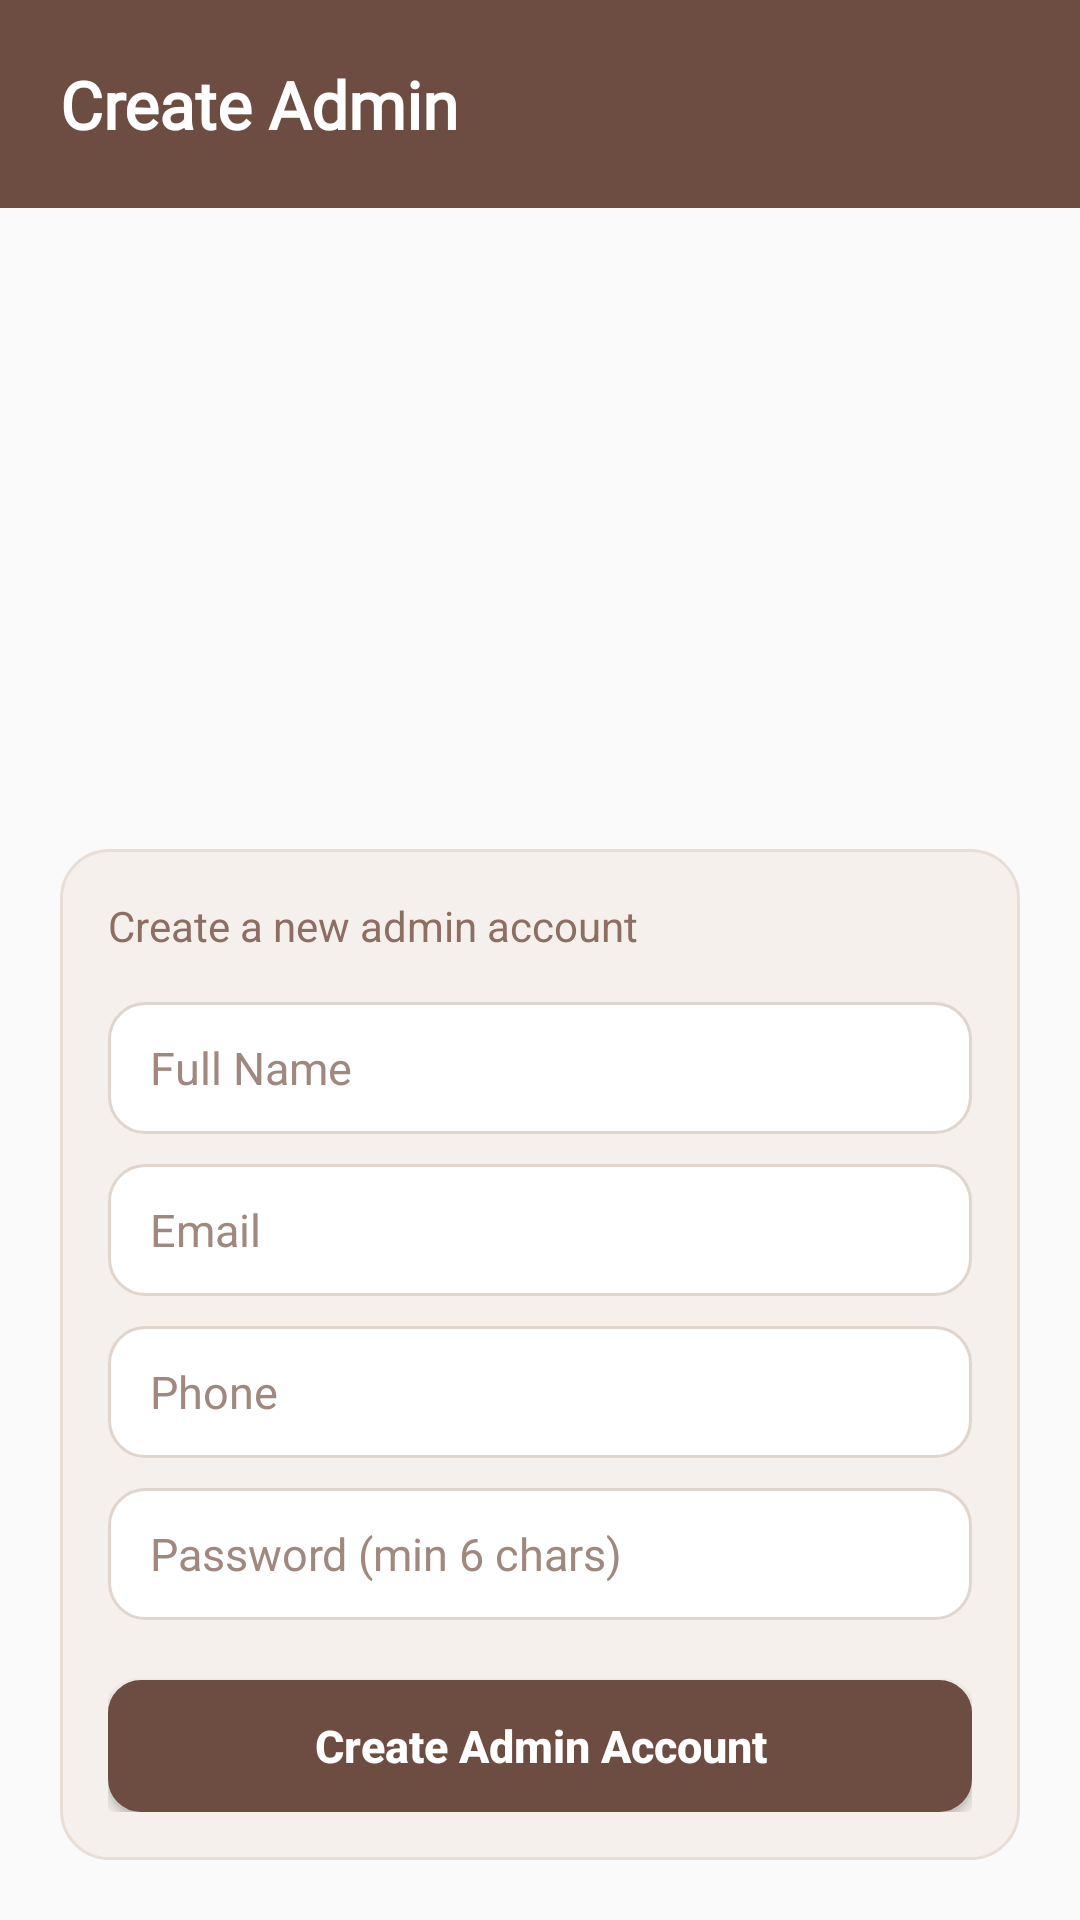

Produce the Android XML layout that renders to this screen, including the resource entries it uses.
<!-- AndroidManifest.xml: application theme Theme.Coffeecafe -->
<!-- res/layout/fragment_create_admin.xml -->
<?xml version="1.0" encoding="utf-8"?>
<androidx.constraintlayout.widget.ConstraintLayout xmlns:android="http://schemas.android.com/apk/res/android"
    xmlns:app="http://schemas.android.com/apk/res-auto"
    android:layout_width="match_parent"
    android:layout_height="match_parent"
    android:background="@color/background"
    android:fitsSystemWindows="true">

    <LinearLayout
        android:layout_width="match_parent"
        android:layout_height="wrap_content"
        android:orientation="horizontal"
        android:background="@color/primary"
        android:padding="20dp"
        android:gravity="center_vertical"
        app:layout_constraintTop_toTopOf="parent">

        <TextView
            android:id="@+id/title"
            android:layout_width="0dp"
            android:layout_height="wrap_content"
            android:layout_weight="1"
            android:text="Create Admin"
            android:textSize="22sp"
            android:textStyle="bold"
            android:textColor="@color/white"
            android:fontFamily="@font/poppins_regular" />
    </LinearLayout>

    <ScrollView
        android:layout_width="match_parent"
        android:layout_height="0dp"
        app:layout_constraintTop_toBottomOf="@id/title"
        app:layout_constraintBottom_toBottomOf="parent"
        android:fillViewport="true">

        <LinearLayout
            android:layout_width="match_parent"
            android:layout_height="wrap_content"
            android:orientation="vertical"
            android:padding="20dp">

            <LinearLayout
                android:layout_width="match_parent"
                android:layout_height="wrap_content"
                android:orientation="vertical"
                android:background="@drawable/grid_bg"
                android:padding="16dp">

                <TextView
                    android:layout_width="match_parent"
                    android:layout_height="wrap_content"
                    android:text="Create a new admin account"
                    android:textSize="14sp"
                    android:textColor="@color/text_muted"
                    android:layout_marginBottom="16dp" />

                <EditText
                    android:id="@+id/admin_fullname"
                    android:layout_width="match_parent"
                    android:layout_height="44dp"
                    android:hint="Full Name"
                    android:textSize="15sp"
                    android:textColorHint="@color/text_hint"
                    android:textColor="@color/text_primary"
                    android:paddingHorizontal="14dp"
                    android:background="@drawable/edit_text_bg" />

                <EditText
                    android:id="@+id/admin_email"
                    android:layout_width="match_parent"
                    android:layout_height="44dp"
                    android:hint="Email"
                    android:inputType="textEmailAddress"
                    android:textSize="15sp"
                    android:textColorHint="@color/text_hint"
                    android:textColor="@color/text_primary"
                    android:paddingHorizontal="14dp"
                    android:layout_marginTop="10dp"
                    android:background="@drawable/edit_text_bg" />

                <EditText
                    android:id="@+id/admin_phone"
                    android:layout_width="match_parent"
                    android:layout_height="44dp"
                    android:hint="Phone"
                    android:inputType="phone"
                    android:textSize="15sp"
                    android:textColorHint="@color/text_hint"
                    android:textColor="@color/text_primary"
                    android:paddingHorizontal="14dp"
                    android:layout_marginTop="10dp"
                    android:background="@drawable/edit_text_bg" />

                <EditText
                    android:id="@+id/admin_password"
                    android:layout_width="match_parent"
                    android:layout_height="44dp"
                    android:hint="Password (min 6 chars)"
                    android:inputType="textPassword"
                    android:textSize="15sp"
                    android:textColorHint="@color/text_hint"
                    android:textColor="@color/text_primary"
                    android:paddingHorizontal="14dp"
                    android:layout_marginTop="10dp"
                    android:background="@drawable/edit_text_bg" />

                <Button
                    android:id="@+id/create_admin_btn"
                    android:layout_width="match_parent"
                    android:layout_height="44dp"
                    android:text="Create Admin Account"
                    android:textAllCaps="false"
                    android:textSize="15sp"
                    android:textStyle="bold"
                    android:textColor="@color/text_on_primary"
                    android:background="@drawable/btn_bg"
                    android:layout_marginTop="20dp" />

                <TextView
                    android:id="@+id/result_text"
                    android:layout_width="match_parent"
                    android:layout_height="wrap_content"
                    android:textSize="14sp"
                    android:textColor="@color/success"
                    android:textStyle="bold"
                    android:layout_marginTop="16dp"
                    android:visibility="gone" />
            </LinearLayout>
        </LinearLayout>
    </ScrollView>
</androidx.constraintlayout.widget.ConstraintLayout>
<!-- resources referenced by this layout -->
<resources>
  <color name="background">#FAFAFA</color>
  <color name="primary">#6D4C41</color>
  <color name="success">#4CAF50</color>
  <color name="text_hint">#A1887F</color>
  <color name="text_muted">#8D6E63</color>
  <color name="text_on_primary">#FFFFFF</color>
  <color name="text_primary">#2C1810</color>
  <color name="white">#FFFFFFFF</color>
  <!-- drawable btn_bg (drawable) -->
  <?xml version="1.0" encoding="utf-8"?>
  <shape xmlns:android="http://schemas.android.com/apk/res/android">
     <solid android:color="@color/btn_bg"/>
      <corners android:radius="10dp"/>
      <stroke android:color="@color/btn_bg" android:width="2dp"/>
  </shape>
  <!-- drawable edit_text_bg (drawable) -->
  <?xml version="1.0" encoding="utf-8"?>
  <shape xmlns:android="http://schemas.android.com/apk/res/android"
      android:shape="rectangle">
      <solid android:color="@color/surface" />
      <stroke android:width="1dp" android:color="#E0D5CC" />
      <corners android:radius="12dp" />
      <padding
          android:left="4dp"
          android:top="4dp"
          android:right="4dp"
          android:bottom="4dp" />
  </shape>
  <!-- drawable grid_bg (drawable) -->
  <?xml version="1.0" encoding="utf-8"?>
  <shape xmlns:android="http://schemas.android.com/apk/res/android"
      android:shape="rectangle">
      <solid android:color="@color/surface_variant" />
      <corners android:radius="16dp" />
      <stroke android:width="1dp" android:color="#E8DED5" />
  </shape>
  <style name="Theme.Coffeecafe" parent="Base.Theme.Coffeecafe" />
  <color name="btn_bg">#6D4C41</color>
  <color name="surface">#FFFFFF</color>
  <color name="surface_variant">#F5F0EB</color>
  <style name="Base.Theme.Coffeecafe" parent="Theme.Material3.Light.NoActionBar">
          <item name="colorPrimary">@color/primary</item>
          <item name="colorPrimaryDark">@color/primary_dark</item>
          <item name="colorAccent">@color/accent</item>
          <item name="android:statusBarColor">@color/primary</item>
          <item name="android:windowBackground">@color/background</item>
          <item name="android:windowLightStatusBar">false</item>
      </style>
  <color name="primary_dark">#4E342E</color>
  <color name="accent">#FF8F00</color>
</resources>
